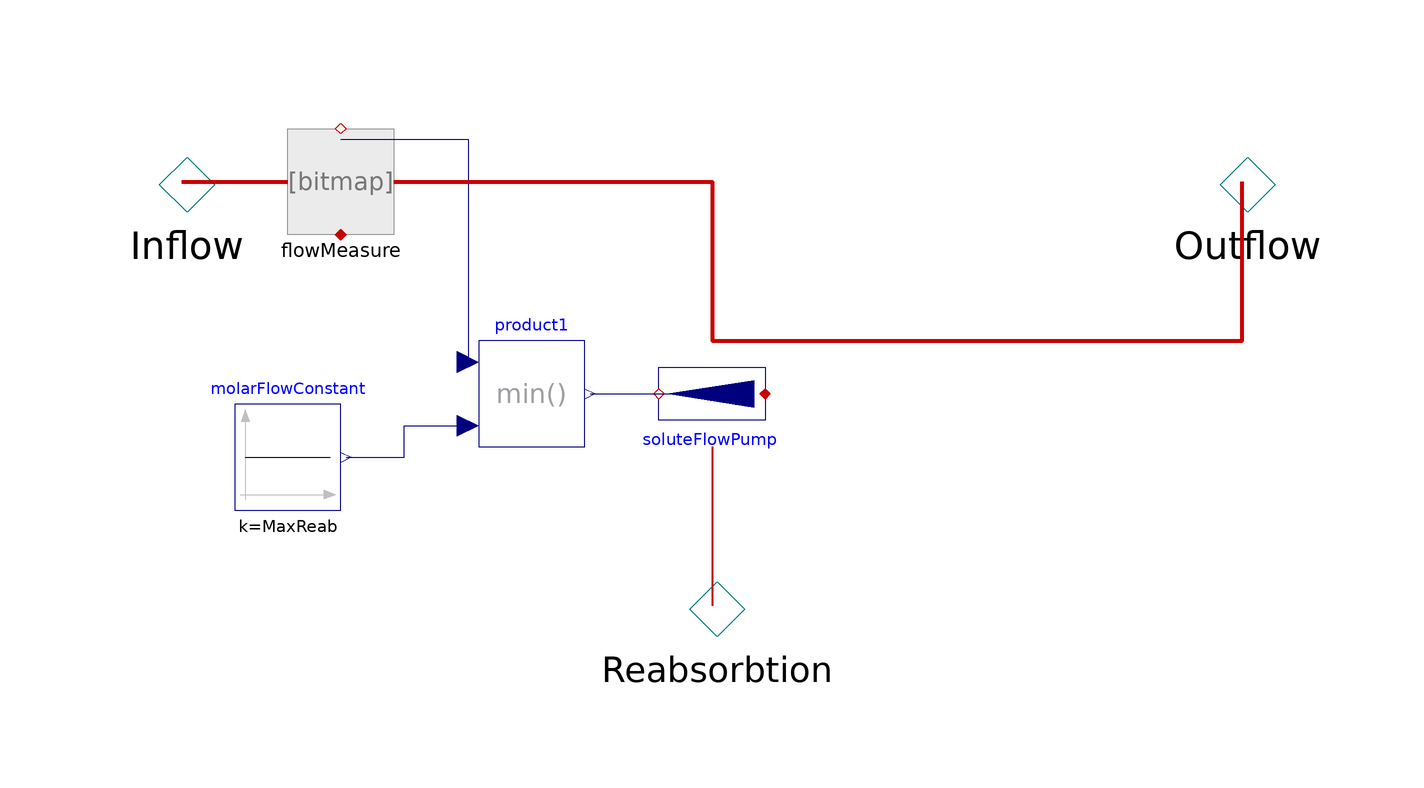

Above is the diagram view of the following Modelica model: its components placed by their Placement annotations and its connect equations drawn as lines.

model FullReabsorbtion "Full reabsorbtion with limit (i.e. renal glucose)"

    parameter Physiolibrary.Types.MolarFlowRate MaxReab
      "Maximal reabsorbtion solute flow rate";

    PositiveConcentrationFlow Inflow "Tubular inflow"              annotation (Placement(
          transformation(extent={{-120,-20},{-80,20}}), iconTransformation(
            extent={{-110,-10},{-90,10}})));
    NegativeConcentrationFlow Outflow "Tubular outflow"
      annotation (Placement(transformation(extent={{80,-20},{120,20}}),
          iconTransformation(extent={{90,-10},{110,10}})));

    NegativeConcentrationFlow Reabsorbtion "Reabsorbtion from tubules"          annotation (Placement(
          transformation(extent={{-20,-100},{20,-60}}),iconTransformation(
            extent={{-10,-50},{10,-30}})));

    FlowMeasure flowMeasure
      annotation (Placement(transformation(extent={{-80,-10},{-60,10}})));
    Modelica.Blocks.Math.Min     product1
      annotation (Placement(transformation(extent={{-44,-50},{-24,-30}})));
    SoluteFlowPump soluteFlowPump annotation (Placement(transformation(
          extent={{-10,10},{10,-10}},
          rotation=270,
          origin={0,-40})));
    Modelica.Blocks.Sources.Constant molarFlowConstant(k=MaxReab)
      annotation (Placement(transformation(extent={{-90,-62},{-70,-42}})));
  equation

    connect(Inflow, flowMeasure.q_in) annotation (Line(
        points={{-100,0},{-80,0}},
        color={200,0,0},
        thickness=1,
        smooth=Smooth.None));
    connect(flowMeasure.actualFlow, product1.u1) annotation (Line(
        points={{-70,8},{-46,8},{-46,-34}},
        color={0,0,127},
        smooth=Smooth.None));
    connect(soluteFlowPump.q_out, Reabsorbtion) annotation (Line(
        points={{-1.83697e-015,-50},{0,-50},{0,-80}},
        color={200,0,0},
        thickness=1,
        smooth=Smooth.None));
    connect(product1.y, soluteFlowPump.soluteFlow) annotation (Line(
        points={{-23,-40},{-4,-40}},
        color={0,0,127},
        smooth=Smooth.None));
    connect(flowMeasure.q_out, Outflow) annotation (Line(
        points={{-60,0},{0,0},{0,-30},{100,-30},{100,0}},
        color={200,0,0},
        thickness=1,
        smooth=Smooth.None));
    connect(flowMeasure.q_out, soluteFlowPump.q_in) annotation (Line(
        points={{-60,0},{1.83697e-015,0},{1.83697e-015,-30}},
        color={200,0,0},
        thickness=1,
        smooth=Smooth.None));
    connect(molarFlowConstant.y, product1.u2) annotation (Line(
        points={{-69,-52},{-58,-52},{-58,-46},{-46,-46}},
        color={0,0,127},
        smooth=Smooth.None));
    annotation (Icon(coordinateSystem(preserveAspectRatio=true, extent={{-100,
              -100},{100,100}}), graphics={
          Rectangle(
            extent={{-100,40},{100,-40}},
            lineColor={0,0,255},
            fillColor={255,255,255},
            fillPattern=FillPattern.Solid),
          Line(
            points={{-70,14},{-70,-18},{-52,-12},{-36,-14},{-18,-20},{-2,-28},
                {6,-36},{8,-40},{6,-22},{0,-12},{-8,-6},{-22,2},{-40,8},{-58,
                12},{-70,14}},
            color={0,0,255},
            smooth=Smooth.None),
          Text(
            extent={{12,-54},{166,-84}},
            lineColor={0,0,255},
            textString="%name")}), Diagram(coordinateSystem(preserveAspectRatio=true,
                    extent={{-100,-100},{100,100}}), graphics),
      Documentation(revisions="<html>
<p><i>2009-2010</i></p>
<p>Marek Matejak, Charles University, Prague, Czech Republic </p>
</html>"));
  end FullReabsorbtion;